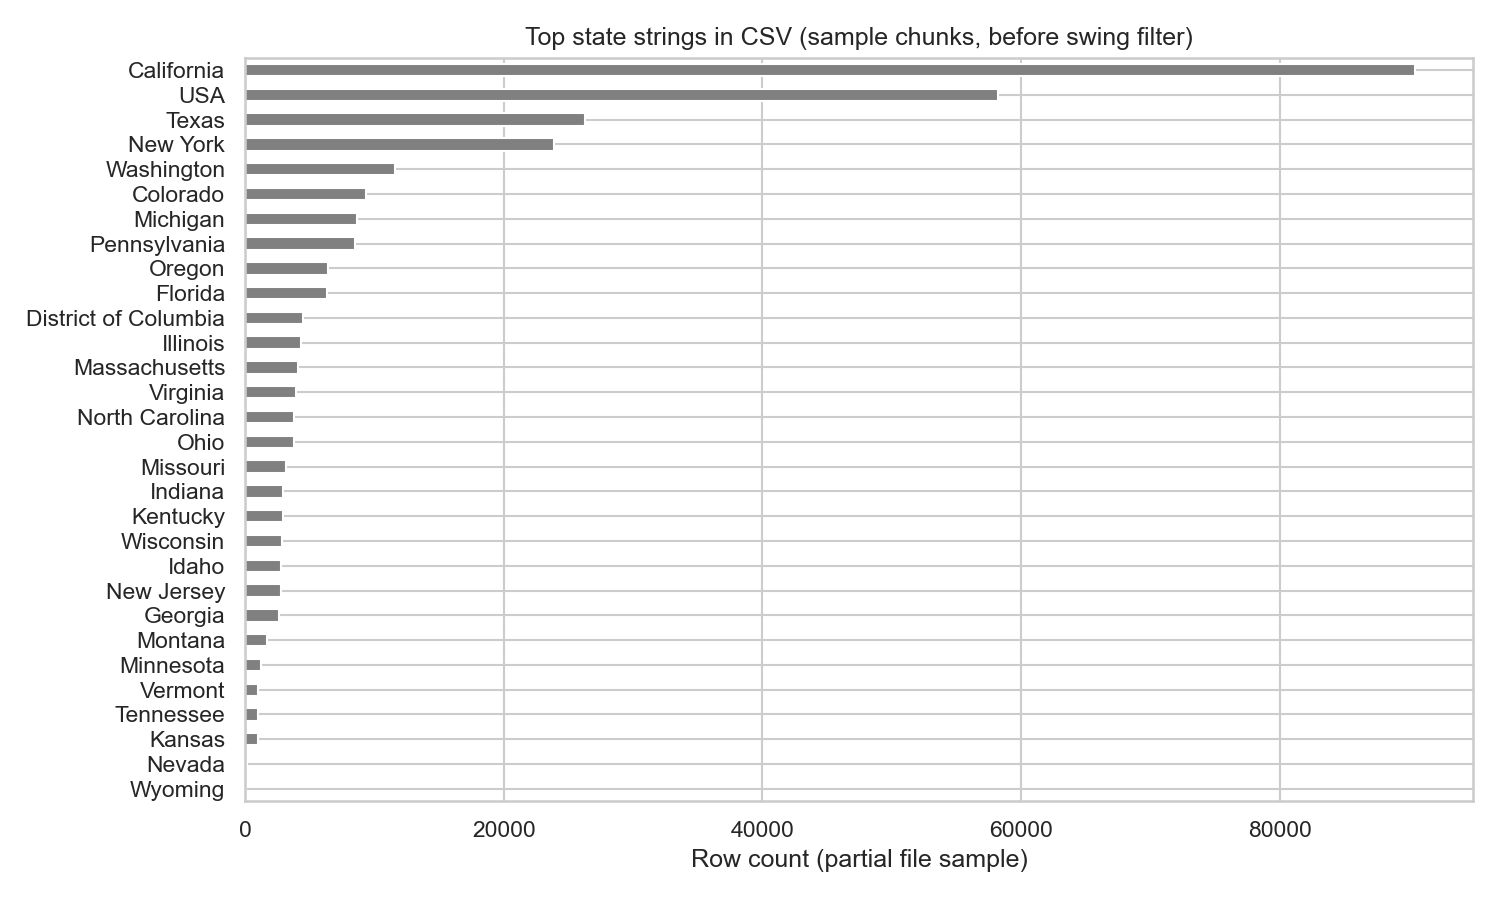

Values plotted in this chart, from the file beside it:
state, rows_in_sample
California, 90432
USA, 58212
Texas, 26245
New York, 23859
Washington, 11563
Colorado, 9367
Michigan, 8677
Pennsylvania, 8464
Oregon, 6400
Florida, 6360
District of Columbia, 4472
Illinois, 4350
Massachusetts, 4053
Virginia, 3940
North Carolina, 3814
Ohio, 3766
Missouri, 3171
Indiana, 2912
Kentucky, 2905
Wisconsin, 2832
Idaho, 2786
New Jersey, 2779
Georgia, 2582
Montana, 1716
Minnesota, 1240
Vermont, 973
Tennessee, 962
Kansas, 954
Nevada, 118
Wyoming, 96
